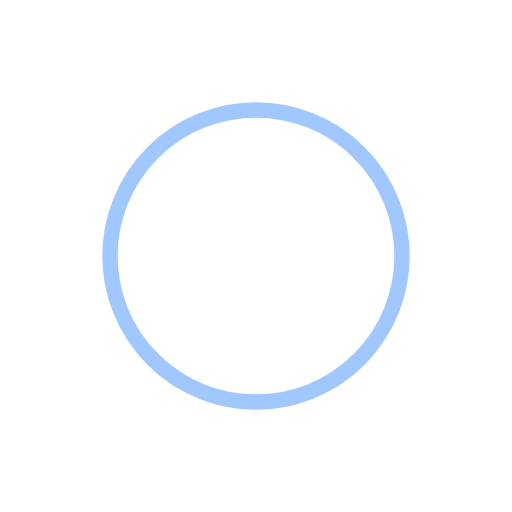
t = 0.00 s
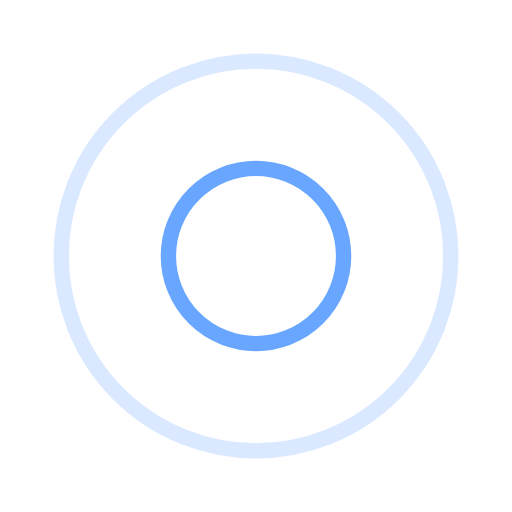
t = 0.25 s
t = 0.50 s: frame unchanged from t = 0.00 s, image omitted
t = 0.75 s: frame unchanged from t = 0.25 s, image omitted

The animated SVG that drew these frames (rendered in a browser with its animation timeline set to each time). Animation: 4 SMIL elements (animate=4); one cycle of 1.00 s, repeats indefinitely.

<?xml version="1.0" encoding="utf-8"?>
<svg xmlns="http://www.w3.org/2000/svg" xmlns:xlink="http://www.w3.org/1999/xlink" style="margin: auto; background: none; display: block; shape-rendering: auto;" width="191px" height="191px" viewBox="0 0 100 100" preserveAspectRatio="xMidYMid">
<circle cx="50" cy="50" r="0" fill="none" stroke="#4390ff" stroke-width="3">
  <animate attributeName="r" repeatCount="indefinite" dur="1s" values="0;44" keyTimes="0;1" keySplines="0 0.2 0.8 1" calcMode="spline" begin="0s"></animate>
  <animate attributeName="opacity" repeatCount="indefinite" dur="1s" values="1;0" keyTimes="0;1" keySplines="0.2 0 0.8 1" calcMode="spline" begin="0s"></animate>
</circle><circle cx="50" cy="50" r="0" fill="none" stroke="#4390ff" stroke-width="3">
  <animate attributeName="r" repeatCount="indefinite" dur="1s" values="0;44" keyTimes="0;1" keySplines="0 0.2 0.8 1" calcMode="spline" begin="-0.5s"></animate>
  <animate attributeName="opacity" repeatCount="indefinite" dur="1s" values="1;0" keyTimes="0;1" keySplines="0.2 0 0.8 1" calcMode="spline" begin="-0.5s"></animate>
</circle>
<!-- [ldio] generated by https://loading.io/ --></svg>